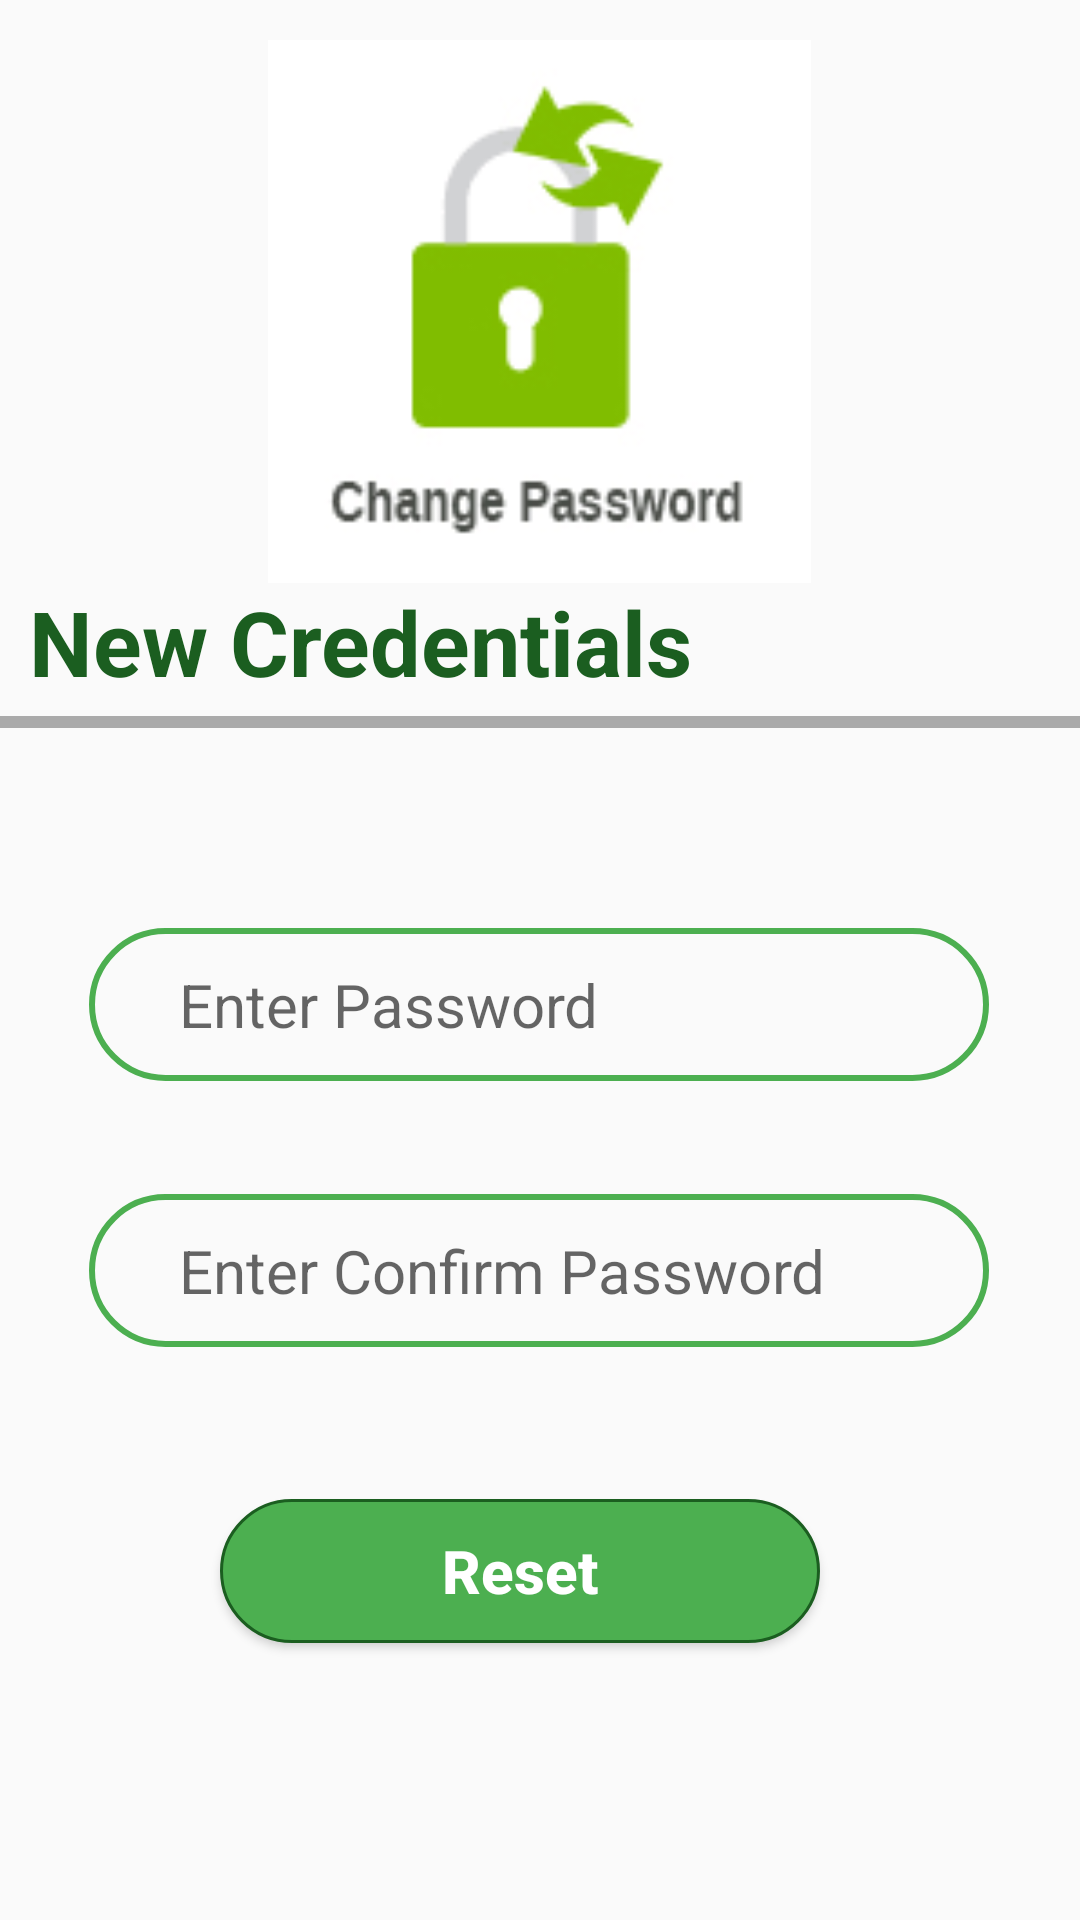

Produce the Android XML layout that renders to this screen, including the resource entries it uses.
<!-- AndroidManifest.xml: application theme AppTheme -->
<!-- res/layout/activity_reset_password.xml -->
<?xml version="1.0" encoding="utf-8"?>
<androidx.constraintlayout.widget.ConstraintLayout xmlns:android="http://schemas.android.com/apk/res/android"
    xmlns:app="http://schemas.android.com/apk/res-auto"
    xmlns:tools="http://schemas.android.com/tools"
    android:layout_width="match_parent"
    android:layout_height="match_parent"
    tools:context=".ResetPassword">


    <ImageView
        android:id="@+id/imageView2"
        android:layout_width="200dp"
        android:layout_height="181dp"
        app:layout_constraintBottom_toBottomOf="parent"
        app:layout_constraintEnd_toEndOf="parent"
        app:layout_constraintHorizontal_bias="0.497"
        app:layout_constraintStart_toStartOf="parent"
        app:layout_constraintTop_toTopOf="parent"
        app:layout_constraintVertical_bias="0.029"
        app:srcCompat="@drawable/newpass" />

    <TextView
        android:id="@+id/textView6"
        android:layout_width="wrap_content"
        android:layout_height="wrap_content"
        android:text="New Credentials"
        android:textColor="@color/colorPrimaryDark"
        android:textSize="30sp"
        android:textStyle="bold"
        app:layout_constraintBottom_toBottomOf="parent"
        app:layout_constraintEnd_toEndOf="parent"
        app:layout_constraintHorizontal_bias="0.07"
        app:layout_constraintStart_toStartOf="parent"
        app:layout_constraintTop_toTopOf="parent"
        app:layout_constraintVertical_bias="0.323" />

    <View
        android:id="@+id/hr1"
        android:layout_width="500dp"
        android:layout_height="4dp"
        android:layout_alignParentStart="true"
        android:background="@android:color/darker_gray"
        app:layout_constraintBottom_toBottomOf="parent"
        app:layout_constraintStart_toStartOf="parent"
        app:layout_constraintTop_toTopOf="parent"
        app:layout_constraintVertical_bias="0.375"
        tools:ignore="MissingConstraints" />

    <EditText
        android:id="@+id/mypass"
        android:layout_width="300dp"
        android:layout_height="51dp"
        android:background="@drawable/border"
        android:ems="10"
        android:hint="   Enter Password"
        android:inputType="textPassword"
        android:paddingLeft="15dp"
        android:paddingRight="20dp"
        android:textSize="20sp"
        app:layout_constraintBottom_toBottomOf="parent"
        app:layout_constraintEnd_toEndOf="parent"
        app:layout_constraintHorizontal_bias="0.495"
        app:layout_constraintStart_toStartOf="parent"
        app:layout_constraintTop_toTopOf="parent"
        app:layout_constraintVertical_bias="0.525" />

    <EditText
        android:id="@+id/confirmpass"
        android:layout_width="300dp"
        android:layout_height="51dp"
        android:background="@drawable/border"
        android:ems="10"
        android:hint="   Enter Confirm Password"
        android:inputType="textPassword"
        android:paddingLeft="15dp"
        android:paddingRight="20dp"
        android:textSize="20sp"
        app:layout_constraintBottom_toBottomOf="parent"
        app:layout_constraintEnd_toEndOf="parent"
        app:layout_constraintHorizontal_bias="0.495"
        app:layout_constraintStart_toStartOf="parent"
        app:layout_constraintTop_toTopOf="parent"
        app:layout_constraintVertical_bias="0.676" />

    <Button
        android:id="@+id/resetpass"
        android:layout_width="200dp"
        android:layout_height="wrap_content"
        android:background="@drawable/borderbutton"
        android:text="Reset"
        android:textStyle="bold"
        android:textSize="20sp"
        android:textAllCaps="false"
        android:textColor="@color/colorWhite"
        app:layout_constraintBottom_toBottomOf="parent"
        app:layout_constraintEnd_toEndOf="parent"
        app:layout_constraintHorizontal_bias="0.459"
        app:layout_constraintStart_toStartOf="parent"
        app:layout_constraintTop_toTopOf="parent"
        app:layout_constraintVertical_bias="0.844" />

</androidx.constraintlayout.widget.ConstraintLayout>
<!-- resources referenced by this layout -->
<resources>
  <color name="colorPrimaryDark">#1B5E20</color>
  <color name="colorWhite">#FFFFFF</color>
  <!-- drawable border (drawable-v24) -->
  <shape
      xmlns:android="http://schemas.android.com/apk/res/android"
      android:shape="rectangle">
      <solid
          android:color="@android:color/transparent"/>
  
      <corners
          android:bottomRightRadius="50dp"
          android:bottomLeftRadius="50dp"
          android:topLeftRadius="50dp"
          android:topRightRadius="50dp"/>
      <stroke
          android:color="@color/colorPrimary"
          android:width="2dp"/>
  </shape>
  <!-- drawable borderbutton (drawable-v24) -->
  <shape
      xmlns:android="http://schemas.android.com/apk/res/android"
      android:shape="rectangle">
      <solid
          android:color="@color/colorPrimary"/>
  
      <corners
          android:bottomRightRadius="50dp"
          android:bottomLeftRadius="50dp"
          android:topLeftRadius="50dp"
          android:topRightRadius="50dp"/>
      <stroke
          android:color="@color/colorPrimaryDark"
          android:width="1dp"/>
  </shape>
  <!-- drawable newpass: png bitmap (drawable-v24, 2619 bytes) -->
  <style name="AppTheme" parent="Theme.AppCompat.Light.NoActionBar">
          
          <item name="colorPrimary">@color/colorPrimary</item>
          <item name="colorPrimaryDark">@color/colorPrimaryDark</item>
          <item name="colorAccent">@color/colorAccent</item>
          <item name="pinViewStyle">@style/PinWidget.PinView</item>
      </style>
  <color name="colorPrimary">#4CAF50</color>
  <color name="colorAccent">#00E676</color>
</resources>
